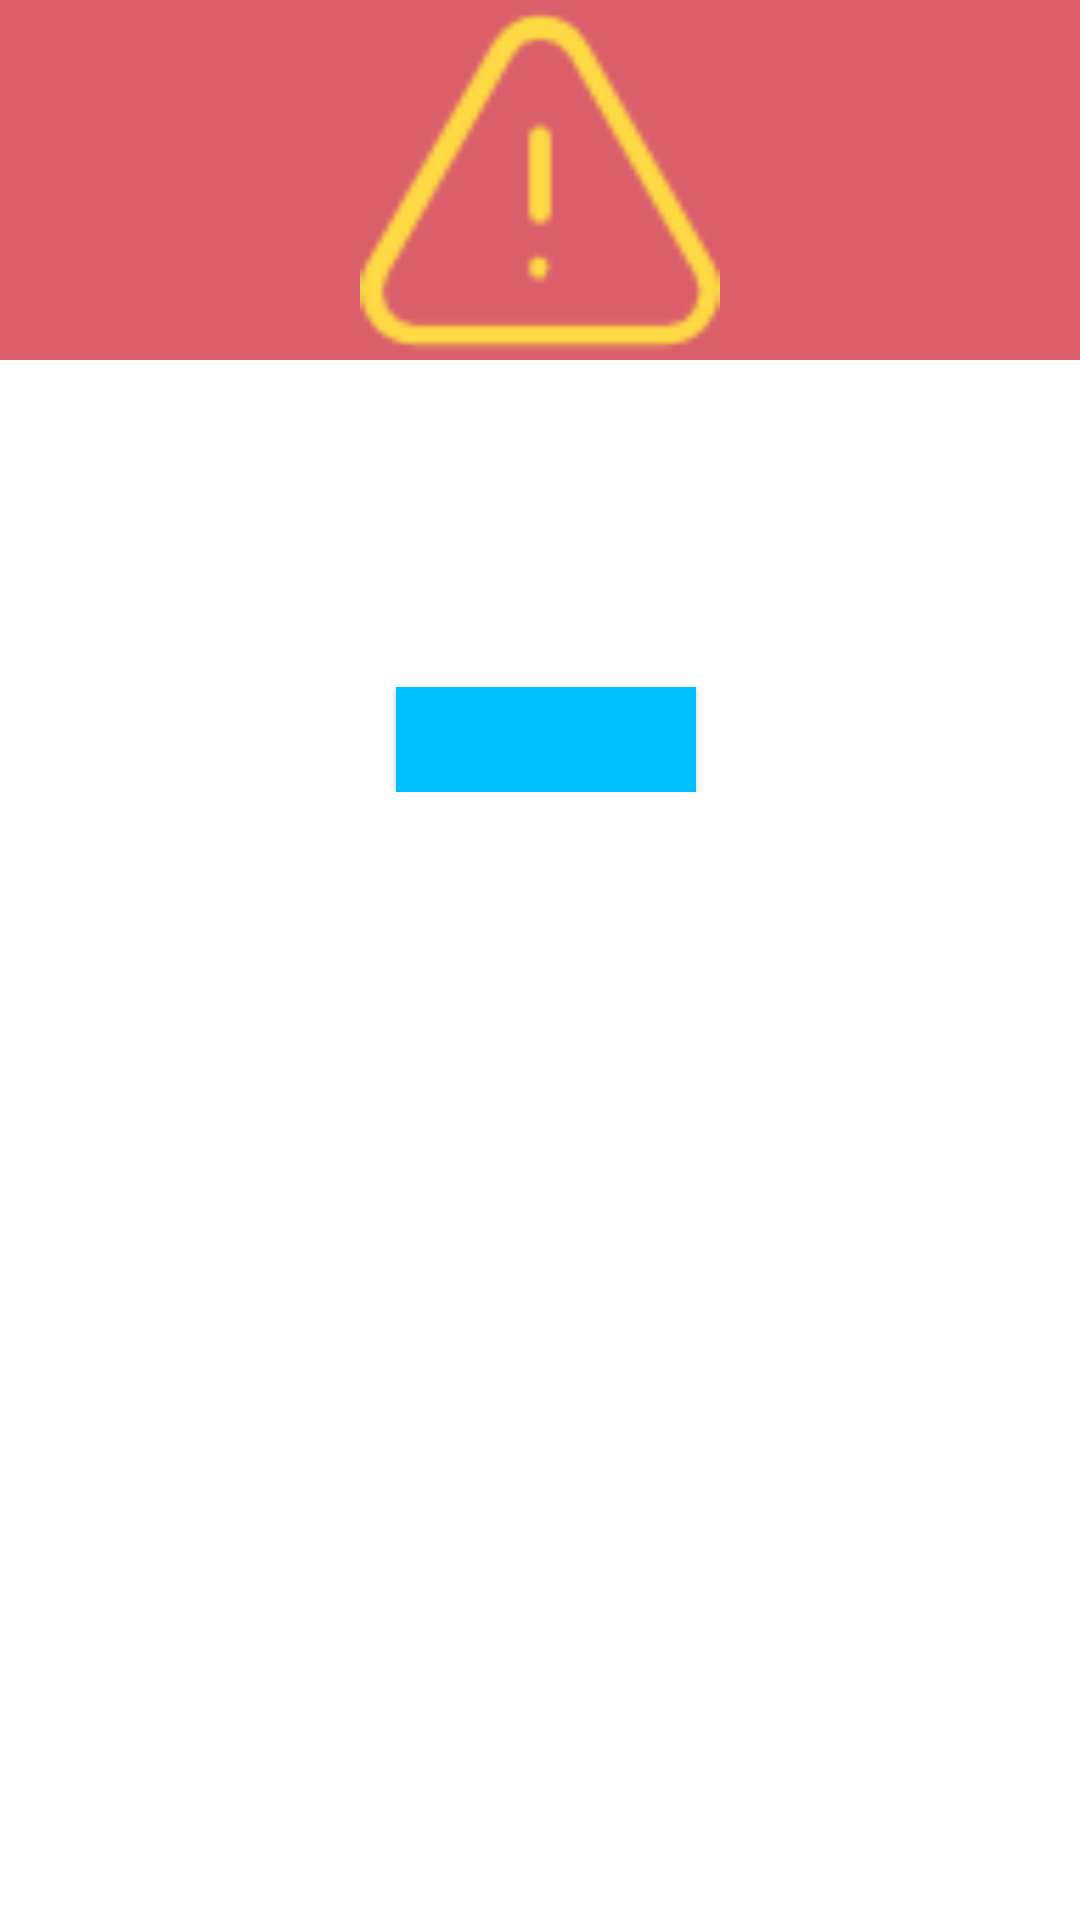

Write the Android layout XML for this screen, with the resource values it uses.
<!-- AndroidManifest.xml: application theme Theme.AppCompat.Light.NoActionBar -->
<!-- res/layout/location_waring.xml -->
<?xml version="1.0" encoding="utf-8"?>
<RelativeLayout xmlns:android="http://schemas.android.com/apk/res/android"
    xmlns:app="http://schemas.android.com/apk/res-auto"
    xmlns:tools="http://schemas.android.com/tools"
    android:orientation="vertical"
    android:layout_width="fill_parent"
    android:layout_height="fill_parent"
    android:background="#ffffffff">

    <ImageView
        android:layout_width="match_parent"
        android:layout_height="120dp"
        android:id="@+id/a"
        android:gravity="center"
        android:background="#DA5F6A"
        android:src="@drawable/warning"
        android:scaleType="fitCenter"
        android:layout_alignParentTop="true"
        android:layout_alignParentStart="true" />


    <TextView
        android:layout_width="match_parent"
        android:layout_height="150dp"
        android:id="@+id/text_dialog"
        android:layout_marginLeft="4dp"
        android:layout_marginRight="4dp"
        android:textSize="18sp"
        android:textColor="#ff000000"
        android:gravity="center_horizontal"
        android:layout_below="@+id/a"
        android:layout_alignParentEnd="true"
        android:layout_alignParentStart="true" />

    <android.support.constraint.ConstraintLayout xmlns:android="http://schemas.android.com/apk/res/android"
        android:layout_width="wrap_content"
        android:layout_height="wrap_content"
        xmlns:app="http://schemas.android.com/apk/res-auto"
        android:layout_alignParentEnd="true"
        android:layout_alignStart="@+id/text_dialog">
        <Button
            android:id="@+id/btn_cancel_dialog"
            android:layout_width="100dp"
            android:layout_height="35dp"
            android:background="@color/DeepSkyBlue"
            android:textColor="#ffffffff"
            app:layout_constraintLeft_toLeftOf="parent"
            app:layout_constraintRight_toRightOf="parent"
            app:layout_constraintTop_toTopOf="parent"
            android:layout_marginTop="229dp" />



    </android.support.constraint.ConstraintLayout>
</RelativeLayout>
<!-- resources referenced by this layout -->
<resources>
  <color name="DeepSkyBlue">#00BFFF</color>
  <!-- drawable warning: png bitmap (drawable, 1880 bytes) -->
</resources>
